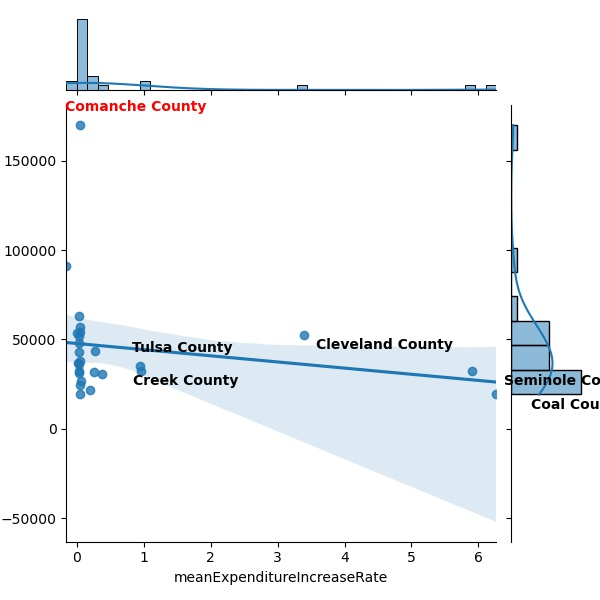

The file beside this chart, header and first rows:
county, meanExpenditureIncreaseRate, meanMedian
Adair County, 0.03688, 63309
Bryan County, 0.1955, 21538
Caddo County, 0.2496, 31854
Carter County, -0.006445, 53521
Cherokee County, 0.3734, 30578
Choctaw County, 0.03929, 19519
Cleveland County, 3.399, 52368
Coal County, 6.264, 19225
Comanche County, 0.04476, 170004
Creek County, 0.9519, 32440
Custer County, 0.03364, 48160
Delaware County, -0.1591, 91007
Garfield County, 0.2747, 43560
Grant County, 0.03148, 52018
Harmon County, 0.04372, 56734
Haskell County, 0.04051, 24241
McCurtain County, 0.06191, 26490
Muskogee County, 0.02496, 36450
Nowata County, 0.03455, 42861
Okmulgee County, 0.02436, 32336
Osage County, 0.03847, 54211
Pawnee County, 0.022, 36531
Pittsburg County, 0.03599, 31335
Seminole County, 5.911, 32259
Sequoyah County, 0.04883, 38033
Tulsa County, 0.9397, 34950
